Run: headless pygame with SDL's dummy video driver; simulated clock (each Clock.tick advances the game by its frame time, no real sleeping); random seed 0; keys injected as events and as key.get_pressed() state; no mouse input.
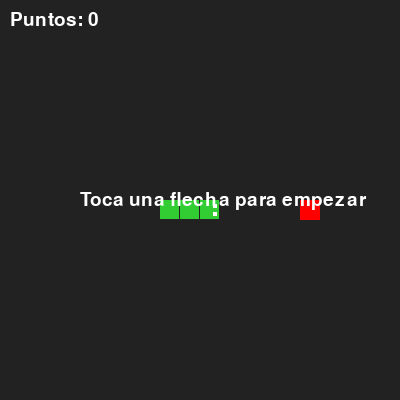
Frame 1 of 4 · flips 1–60 · no input
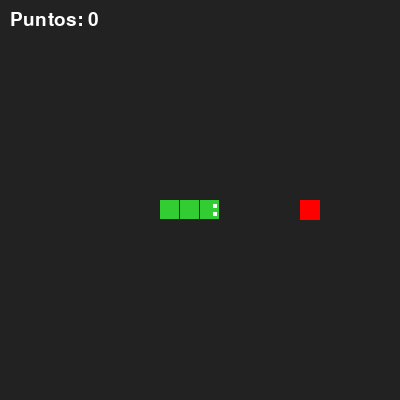
Frame 2 of 4 · flips 61–180 · tapped SPACE, RETURN · held RIGHT (→), D
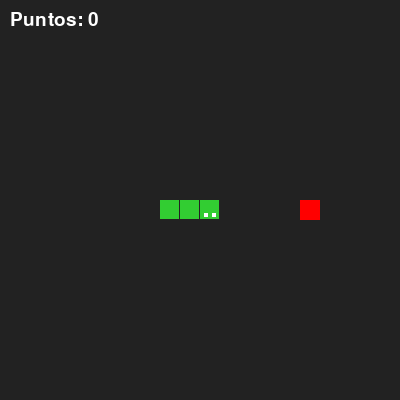
Frame 3 of 4 · flips 181–300 · held DOWN (↓), S
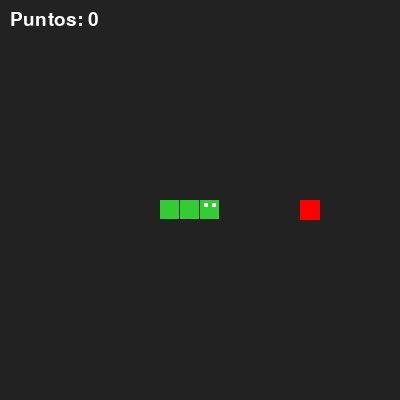
Frame 4 of 4 · flips 301–420 · held LEFT (←), A, UP (↑), W

The pygame program that drew these frames:

import pygame
import random

# ===== PERSONALIZÁ ACÁ =====
COLOR = (50, 205, 50)   # color de la serpiente (rojo, verde, azul)
SPEED = 110             # milisegundos por paso (menos = más rápida)
# ===========================

S = 20  # tamaño de cada cuadrito

pygame.init()
screen = pygame.display.set_mode((400, 400))
pygame.display.set_caption("Snake")
font = pygame.font.SysFont(None, 28)


def reset():
    global snake, direction, food, started
    snake = [(10, 10), (9, 10), (8, 10)]  # 3 bloques, el primero es la cabeza
    direction = (1, 0)
    food = (15, 10)
    started = False


def draw():
    screen.fill((34, 34, 34))

    # comida
    pygame.draw.rect(screen, (255, 0, 0), (food[0] * S, food[1] * S, S, S))

    # serpiente
    for x, y in snake:
        pygame.draw.rect(screen, COLOR, (x * S, y * S, S - 1, S - 1))

    # ojos (dos cuadraditos blancos del lado hacia donde mira)
    hx, hy = snake[0]
    dx, dy = direction
    for lado in (-1, 1):
        ex = hx * S + 8 + dx * 5 - dy * 4 * lado
        ey = hy * S + 8 + dy * 5 + dx * 4 * lado
        pygame.draw.rect(screen, (255, 255, 255), (ex, ey, 4, 4))

    # textos
    screen.blit(font.render("Puntos: " + str(len(snake) - 3), True, (255, 255, 255)), (10, 10))
    if not started:
        screen.blit(font.render("Toca una flecha para empezar", True, (255, 255, 255)), (80, 190))

    pygame.display.flip()


reset()
last_move = 0

while True:
    for event in pygame.event.get():
        if event.type == pygame.QUIT:
            pygame.quit()
            raise SystemExit

        if event.type == pygame.KEYDOWN:
            new = None
            if event.key == pygame.K_UP:
                new = (0, -1)
            elif event.key == pygame.K_DOWN:
                new = (0, 1)
            elif event.key == pygame.K_LEFT:
                new = (-1, 0)
            elif event.key == pygame.K_RIGHT:
                new = (1, 0)

            # no se puede ir para atrás
            if new and new != (-direction[0], -direction[1]):
                direction = new
                started = True  # la primera flecha arranca el juego

    now = pygame.time.get_ticks()
    if started and now - last_move >= SPEED:
        last_move = now
        head = (snake[0][0] + direction[0], snake[0][1] + direction[1])

        # choque con pared o con ella misma
        if head[0] < 0 or head[1] < 0 or head[0] > 19 or head[1] > 19 or head in snake:
            screen.blit(font.render("Game Over", True, (255, 255, 255)), (150, 150))
            pygame.display.flip()
            pygame.time.wait(1000)
            reset()
        else:
            snake.insert(0, head)
            if head == food:
                food = (random.randint(0, 19), random.randint(0, 19))
            else:
                snake.pop()

    draw()
